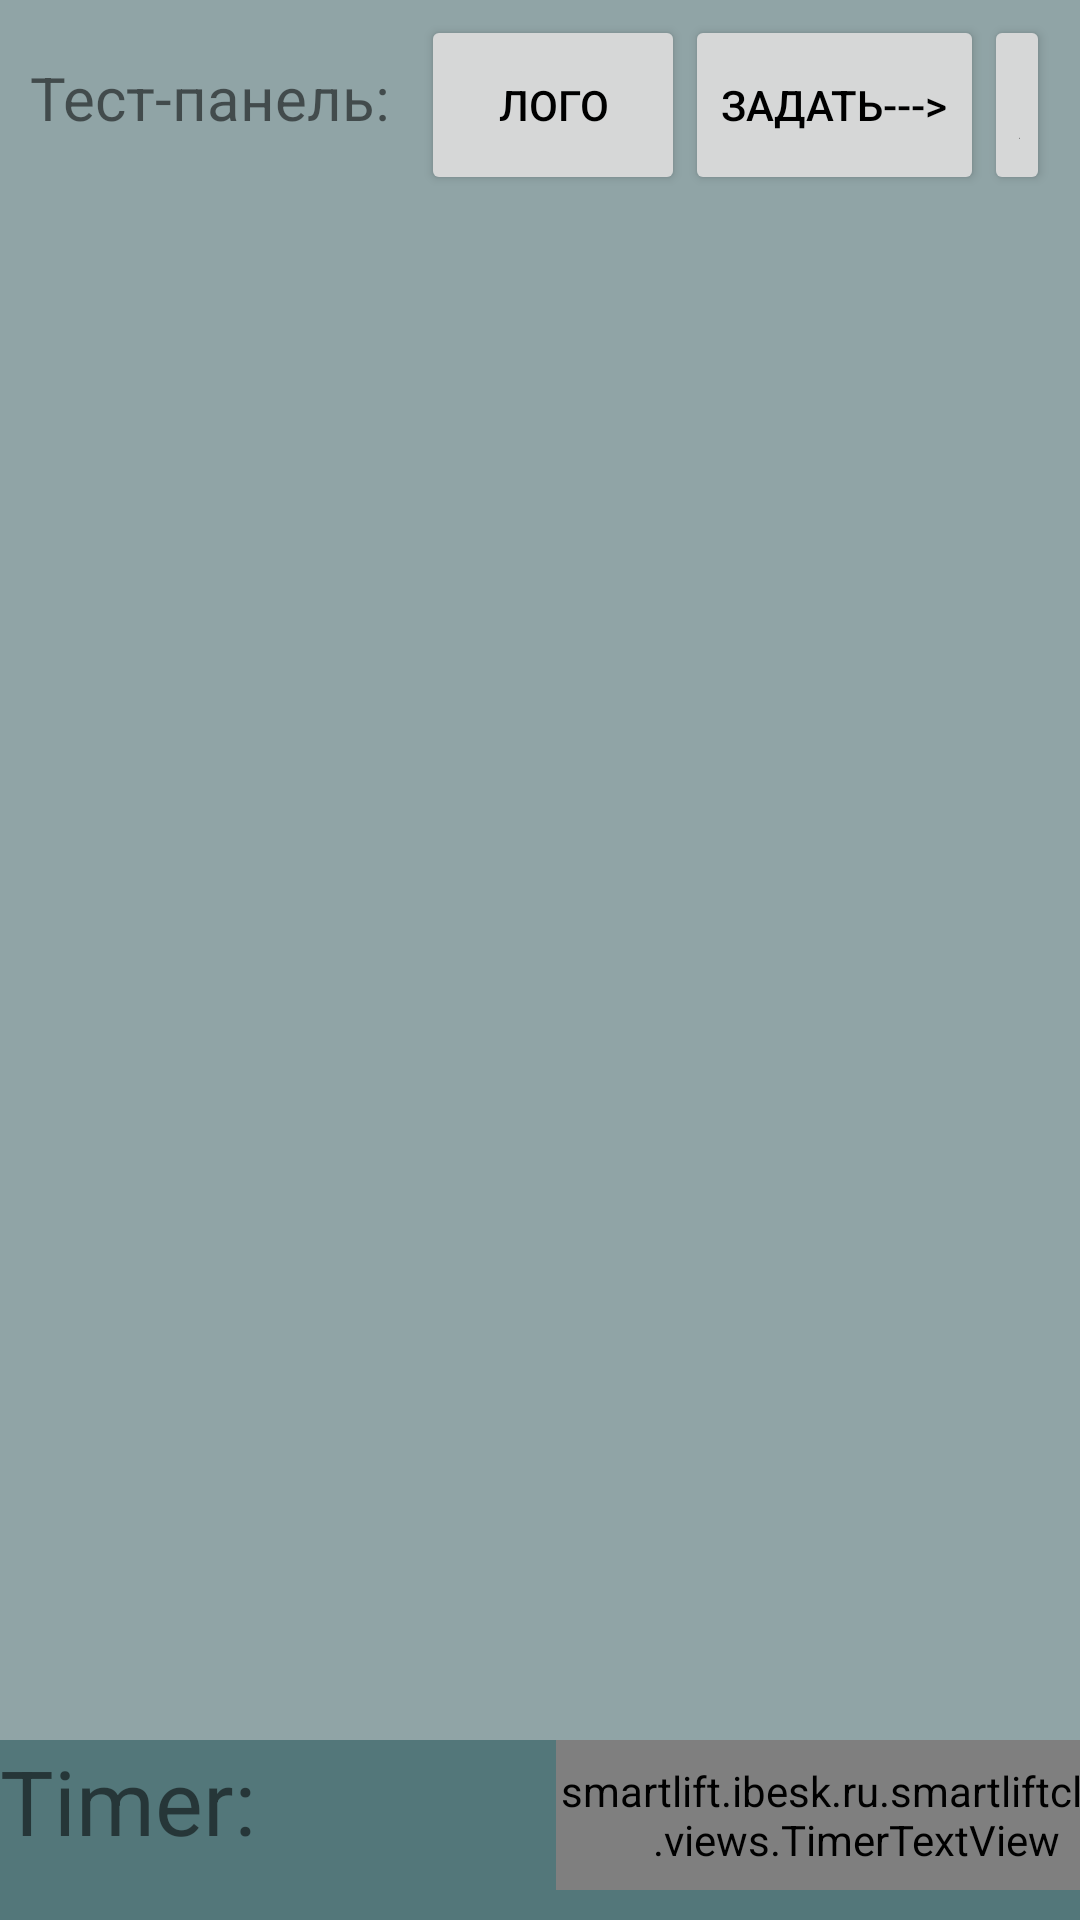

Produce the Android XML layout that renders to this screen, including the resource entries it uses.
<!-- AndroidManifest.xml: application theme AppTheme -->
<!-- res/layout/activity_main.xml -->
<?xml version="1.0" encoding="utf-8"?>
<RelativeLayout
    android:id="@+id/activity_main"
    xmlns:android="http://schemas.android.com/apk/res/android"
    xmlns:tools="http://schemas.android.com/tools"
    android:layout_width="match_parent"
    android:layout_height="match_parent"
    android:paddingTop="@dimen/activity_vertical_margin"
    tools:context="smartlift.ibesk.ru.smartliftclient.MainActivity"
    android:background="@color/colorPrimaryLight">

    
    <LinearLayout
        android:id="@+id/test_panel"
        android:layout_width="match_parent"
        android:layout_height="60dp"
        android:layout_alignParentTop="true"
        android:orientation="horizontal"
        android:paddingLeft="10dp"
        android:paddingRight="10dp">

        <TextView
            android:layout_width="wrap_content"
            android:layout_height="wrap_content"
            android:layout_marginRight="10dp"
            android:textSize="20sp"
            android:text="Тест-панель:" />

        <Button
            android:id="@+id/btnLogo"
            android:layout_width="wrap_content"
            android:layout_height="match_parent"
            android:text="Лого" />

        <Button
            android:id="@+id/btnLoadQuestion"
            android:layout_width="wrap_content"
            android:layout_height="match_parent"
            android:text="Задать--->" />

        <Button
            android:id="@+id/btnStartTimer"
            android:layout_width="wrap_content"
            android:layout_height="match_parent"
            android:text="Таймер старт" />

        <Button
            android:id="@+id/btnPauseTimer"
            android:layout_width="wrap_content"
            android:layout_height="match_parent"
            android:text="Таймер стоп" />

        <Button
            android:id="@+id/btnResetTimer"
            android:layout_width="wrap_content"
            android:layout_height="match_parent"
            android:text="Таймер сброс" />

        <Button
            android:id="@+id/btnCheck"
            android:layout_width="wrap_content"
            android:layout_height="match_parent"
            android:text="Проверить" />

        <Button
            android:id="@+id/btnAnswer"
            android:layout_width="wrap_content"
            android:layout_height="match_parent"
            android:text="Ответ" />

        <Button
            android:id="@+id/btnServer"
            android:layout_width="wrap_content"
            android:layout_height="match_parent"
            android:text="Server"
            android:visibility="visible" />

        <TextView
            android:id="@+id/onlineTv"
            android:layout_width="wrap_content"
            android:layout_height="wrap_content"
            android:text="Статус - OFFLINE"
            android:textSize="20sp"
            android:textStyle="bold" />
    </LinearLayout>

    
    <LinearLayout
        android:id="@+id/timer_panel"
        android:layout_width="match_parent"
        android:layout_height="60dp"
        android:layout_alignParentBottom="true"
        android:orientation="horizontal"
        android:visibility="visible"
        android:descendantFocusability="beforeDescendants"
        android:focusableInTouchMode="true"
        android:background="@color/colorPrimary"
        android:layout_marginTop="5dp"
        >

        <TextView
            android:layout_width="wrap_content"
            android:layout_height="wrap_content"
            android:layout_marginRight="100dp"
            android:text="Timer:"
            android:textSize="30sp" />

        <smartlift.ibesk.ru.smartliftclient.views.TimerTextView
            android:id="@+id/timerTv"
            android:layout_width="200dp"
            android:layout_height="50dp"
            android:textSize="30sp" />
        <TextView
            android:layout_width="wrap_content"
            android:layout_height="wrap_content"
            android:text="Таймер время(сек):"
            android:textSize="20sp"/>
        <EditText
            android:id="@+id/timerTimeEt"
            android:layout_width="60sp"
            android:text="30"
            android:layout_height="wrap_content"
            android:inputType="number"
            android:textSize="20sp"/>
        <TextView
            android:layout_width="wrap_content"
            android:layout_height="wrap_content"
            android:text="Таймер красный(сек):"
            android:textSize="20sp"/>
        <EditText
            android:id="@+id/timerRedEt"
            android:layout_width="60sp"
            android:layout_height="wrap_content"
            android:inputType="number"
            android:text="10"
            android:textSize="20sp"
            />
    </LinearLayout>

    
    <FrameLayout
        android:id="@+id/fragment_container"
        android:layout_width="match_parent"
        android:layout_height="match_parent"
        android:layout_above="@id/timer_panel"
        android:layout_below="@id/test_panel">

    </FrameLayout>
</RelativeLayout>
<!-- resources referenced by this layout -->
<resources>
  <color name="colorPrimary">#53777a</color>
  <color name="colorPrimaryLight">#90a4a6</color>
  <dimen name="activity_vertical_margin">5dp</dimen>
  <style name="AppTheme" parent="Theme.AppCompat.Light.NoActionBar">
          
          <item name="colorPrimary">@color/colorPrimary</item>
          <item name="colorPrimaryDark">@color/colorPrimary</item>
          <item name="colorAccent">@color/colorAccent</item>
          <item name="android:colorBackground">@color/colorPrimaryLight</item>
          <item name="android:textColorPrimaryInverse">@android:color/darker_gray</item>
          <item name="android:textColorPrimary">@android:color/primary_text_light</item>
      </style>
  <color name="colorAccent">#ffc98c</color>
</resources>
